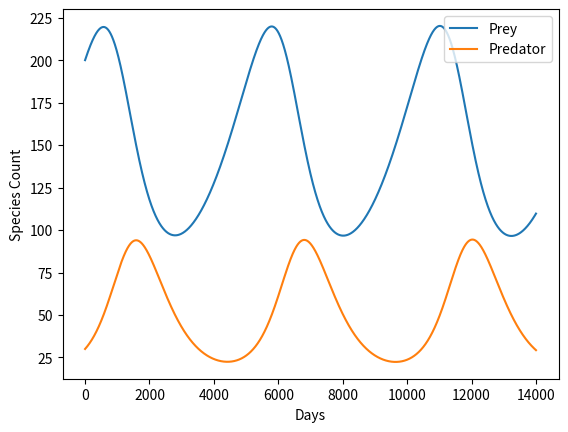

Recreate this plot in Python.
#!/usr/bin/env python
# coding: utf-8

# ## Lotka-Volterra Simulation

# ### Simulation Code

import matplotlib.pyplot as plt

#updates prey and predator count with each step
def Euler_steps(prey, predator, step):
    return prey + prey_rate(prey, predator) * step, predator + predator_rate(prey, predator) * step

#calc derivative of prey for particular time
def prey_rate(prey, predator, alpha = 0.005, beta = 0.0001):
    return alpha * prey - beta * prey * predator

#calc derivative of predator for particular time
def predator_rate(prey, predator, delta = 0.0001, gamma = 0.015):
    return delta * prey * predator - gamma * predator

#Lotka Volterra equation simulation with Euler's method
def Lotka_Volterra(prey, predator, time, step):

    #initialize history of both species
    prey_history = [prey]
    predator_history = [predator]

    #iterate until decided time 
    for i in range(int(time/step)):
        #updates prey and predator count
        prey, predator = Euler_steps(prey, predator, step)

        #stores count history
        prey_history.append(prey)
        predator_history.append(predator)

    #plots the species count change over time
    plt.plot(prey_history, label = 'Prey')
    plt.plot(predator_history, label = 'Predator')
    plt.legend(loc='upper right')
    plt.xlabel('Days')
    plt.ylabel('Species Count')

Lotka_Volterra(200, 30, 2000, 1/7)
